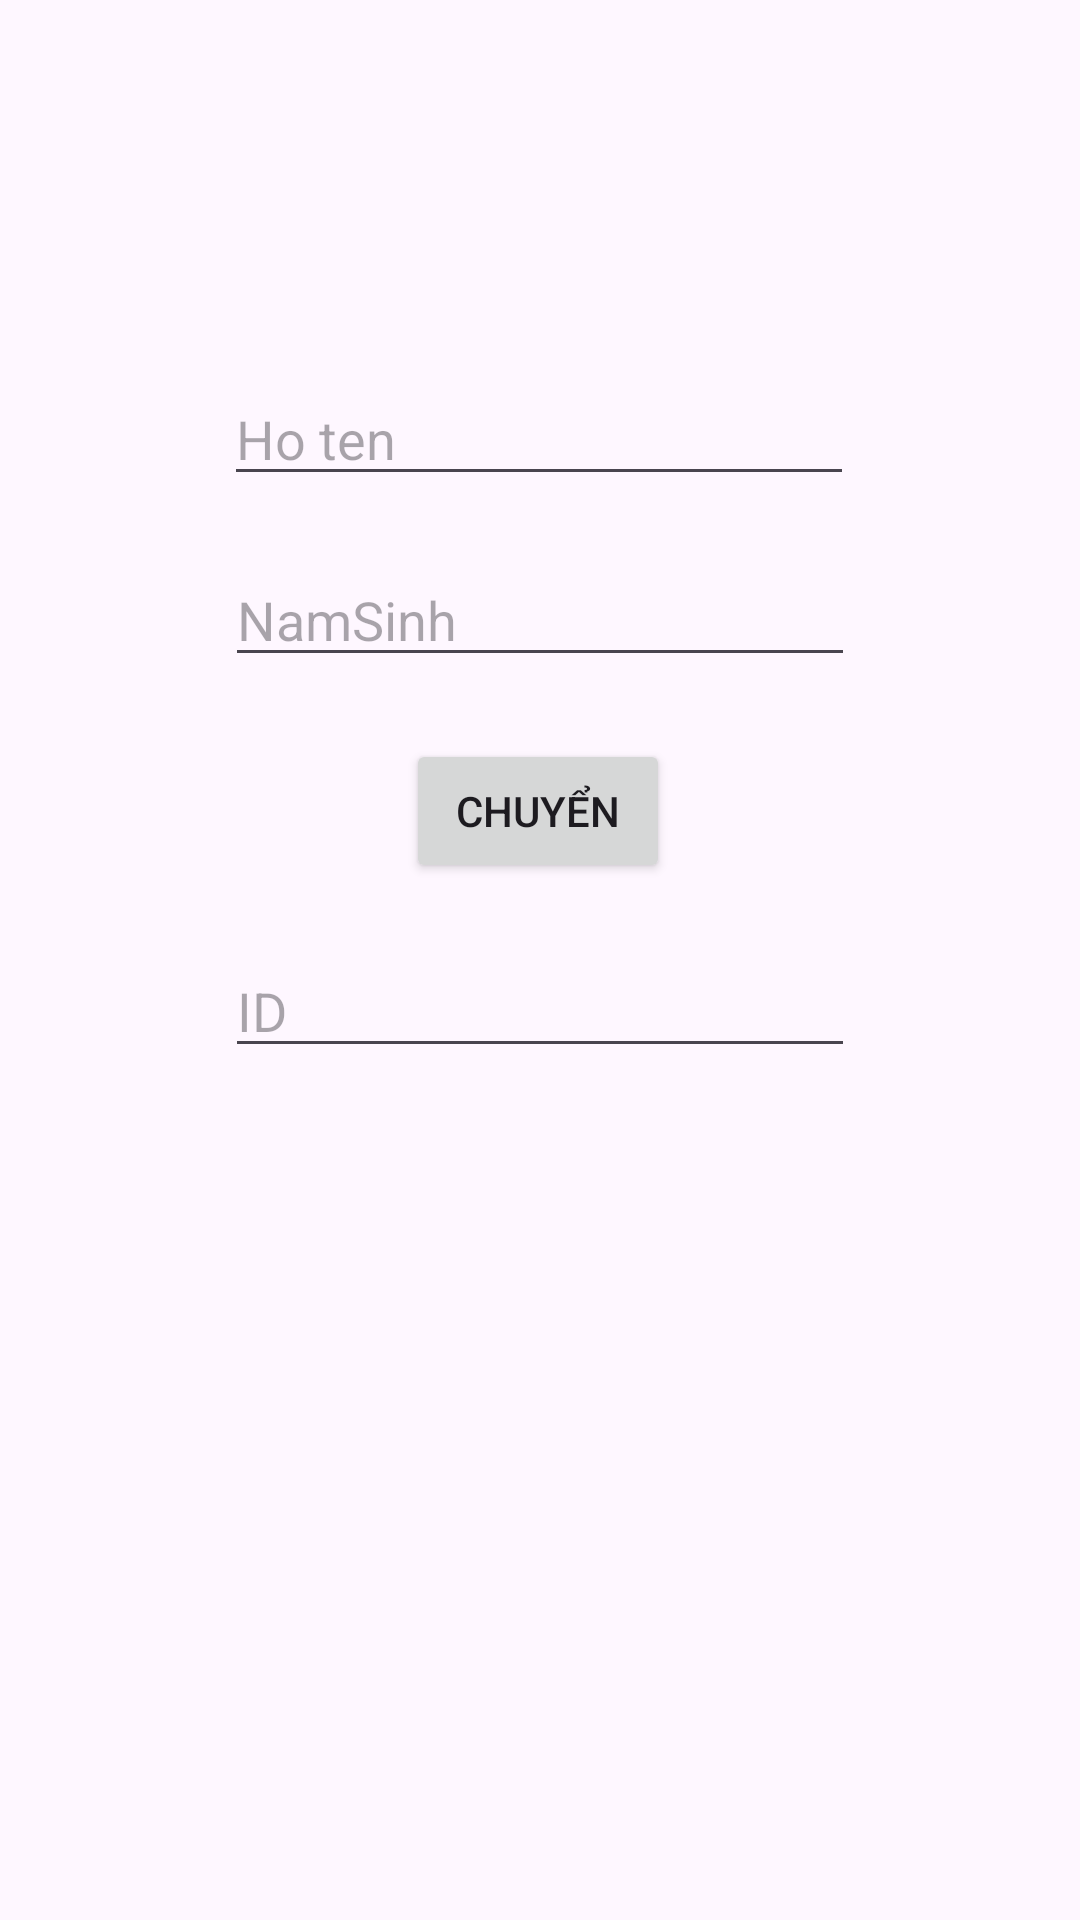

This screen was rendered from an Android layout file. Write that file and the resources it references.
<!-- AndroidManifest.xml: application theme Theme.Bai17_2 -->
<!-- res/layout/activity_main.xml -->
<?xml version="1.0" encoding="utf-8"?>
<androidx.constraintlayout.widget.ConstraintLayout xmlns:android="http://schemas.android.com/apk/res/android"
    xmlns:app="http://schemas.android.com/apk/res-auto"
    xmlns:tools="http://schemas.android.com/tools"
    android:id="@+id/main"
    android:layout_width="match_parent"
    android:layout_height="match_parent"
    tools:context=".MainActivity">

    <Button
        android:id="@+id/btChuyen"
        android:layout_width="wrap_content"
        android:layout_height="wrap_content"
        android:text="Chuyển"
        app:layout_constraintBottom_toTopOf="@+id/txtID"
        app:layout_constraintEnd_toEndOf="parent"
        app:layout_constraintHorizontal_bias="0.498"
        app:layout_constraintStart_toStartOf="parent"
        app:layout_constraintTop_toBottomOf="@+id/editNam" />

    <EditText
        android:id="@+id/editTen"
        android:layout_width="wrap_content"
        android:layout_height="wrap_content"
        android:layout_marginTop="124dp"
        android:ems="10"
        android:hint="Ho ten"
        android:inputType="text"
        app:layout_constraintEnd_toEndOf="parent"
        app:layout_constraintHorizontal_bias="0.497"
        app:layout_constraintStart_toStartOf="parent"
        app:layout_constraintTop_toTopOf="parent" />

    <EditText
        android:id="@+id/editNam"
        android:layout_width="wrap_content"
        android:layout_height="wrap_content"
        android:layout_marginTop="19dp"
        android:ems="10"
        android:hint="NamSinh"
        android:inputType="text"
        app:layout_constraintEnd_toEndOf="parent"
        app:layout_constraintStart_toStartOf="parent"
        app:layout_constraintTop_toBottomOf="@+id/editTen" />

    <EditText
        android:id="@+id/txtID"
        android:layout_width="wrap_content"
        android:layout_height="wrap_content"
        android:layout_marginBottom="284dp"
        android:ems="10"
        android:hint="ID"
        android:inputType="text"
        app:layout_constraintBottom_toBottomOf="parent"
        app:layout_constraintEnd_toEndOf="parent"
        app:layout_constraintStart_toStartOf="parent" />

</androidx.constraintlayout.widget.ConstraintLayout>
<!-- resources referenced by this layout -->
<resources>
  <style name="Theme.Bai17_2" parent="Base.Theme.Bai17_2" />
  <style name="Base.Theme.Bai17_2" parent="Theme.Material3.DayNight.NoActionBar">
          
          
      </style>
</resources>
